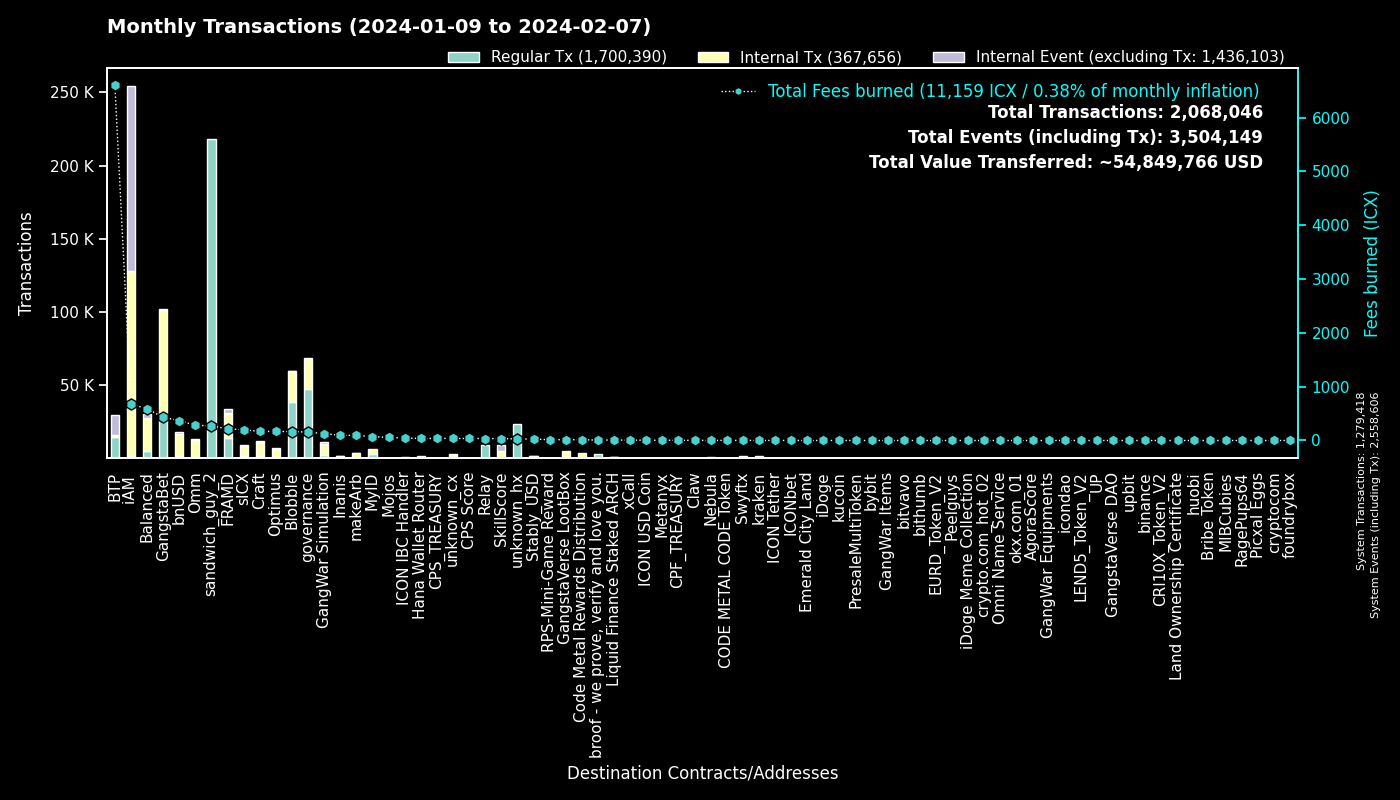

Values plotted in this chart, from the file beside it:
to, Fees burned, Regular Tx, to_def, Internal Tx, Internal Event (excluding Tx), group
0, 0.0, 1279158, System, 260, 1279188, System
hx515dff2d6210e74b0ad595aa02fe6d2ef042b0…, 272.9, 218333, sandwich_guy_2, 0, 0, sandwich_guy_2
cx00000000000000000000000000000000000000…, 156.3, 47265, governance, 21451, 0, governance
cxf14dea1cff7ceb29a46e6d04533a08f84441e4…, 91.04, 20196, Blobble Stake Token, 20897, 27, Blobble
cxf2ca3b655a782f39227934d37ff3b77f9b1ebc…, 74.48, 18334, Blobble, 0, 0, Blobble
cxee7a00755a757e3c519a0616456030e33dc9d4…, 6554, 14237, BTP_2, 0, 14239, BTP
cx28b2ec885b50c8a93da752f2d0467a67127a70…, 226.9, 13441, CROWN, 30387, 281, GangstaBet
cx2aa9b28a657e3121b75d3d4fe65e569398645d…, 190.4, 13390, FRAMD Token, 14685, 399, FRAMD
cxca5faa5a71d986a2e84dd7e6f5ff791d29901e…, 36.38, 8955, Relay_4, 0, 0, Relay
cxb6be11a27f21ad82c7475aa215e3635fafd7f1…, 116.6, 8894, gangstabet_game, 35277, 0, GangstaBet
cxe5c2c460364acc5f8c1d5ca925930043d8d9c9…, 23.09, 4896, GangstaBet Crown, 5069, 0, GangstaBet
cx69bcdf1753472c1444188ec3f5188657e30c83…, 8.075, 2635, broof - we prove, verify and love you., 0, 0, broof - we prove, verify and love you.
cx5a0af85407c69945eb318d4ac18e9e84218416…, 128.5, 2368, GangWar Simulation, 7080, 1828, GangWar Simulation
cxba62bb61baf8dd8b6a04633fe33806547785a0…, 61.81, 1981, MyID_3, 1935, 0, MyID
cx88fd7df7ddff82f7cc735c871dc519838cb235…, 370.9, 1760, bnUSD, 14640, 1271, bnUSD
cx14002628a4599380f391f708843044bc93dce2…, 671.2, 1363, iAM Div, 126181, 126297, iAM
hxb568381d35d3e7a6383200e8a0d30310af20b9…, 1.624, 1299, Swyftx, 0, 0, Swyftx
cx2609b924e33ef00b648a409245c7ea394c4678…, 200.2, 1220, sICX, 7288, 394, sICX
hx68646780e14ee9097085f7280ab137c3633b4b…, 1.509, 1207, kraken_hot, 0, 0, kraken
cx694e8c9f1a05c8c3719f30d46b97697960e428…, 10.05, 1067, MyID_2, 1067, 0, MyID
cx66d4d90f5f113eba575bf793570135f9b10cec…, 84.46, 1035, balanced_loans, 2845, 772, Balanced
cxd17316e24ee40f2ef8ed6f3a497311db1b3520…, 15.3, 896, GangstaVerse LootBox, 4322, 0, GangstaVerse LootBox
cx7ecb16e4c143b95e01d05933c17cb986cfe618…, 127.8, 737, CraftRewards, 6099, 113, Craft
cxa0af3165c08318e988cb30993b3048335b94af…, 32.69, 666, balanced_dex, 2019, 108, Balanced
cx21e94c08c03daee80c25d8ee3ea22a20786ec2…, 172.8, 618, balanced_router, 7806, 365, Balanced
cx10d59e8103ab44635190bd4139dbfd682fa2d0…, 27.7, 572, balanced_rewards, 1039, 659, Balanced
cxf61cd5a45dc9f91c15aa65831a30a90d59a096…, 118.4, 572, balanced_baln, 3680, 638, Balanced
cx2dc662031f3d62bcdba4f63e9bf827767c8475…, 34.94, 550, SkillScore, 4252, 4369, SkillScore
hxd06592b21ca9be0d6a357637efca308fe7190d…, 0.6688, 535, unknown_hx, 0, 0, unknown_hx
cx9c4698411c6d9a780f605685153431dcda0460…, 5.282, 428, Auction, 1968, 15, Craft
cx28497aef34ec44ad2be9249daddfbe34b54f30…, 6.731, 395, Balanced Bribe, 393, 0, Balanced
cxcb455f26a2c01c686fa7f30e1e3661642dd53c…, 97.85, 395, omm_lending, 6953, 0, Omm
cxe971c0a92c58db502e4a224efc6ba311eb1c17…, 90.64, 390, Inanis Treasury, 1075, 114, Inanis
cx1a29259a59f463a67bb2ef84398b30ca56b583…, 115.6, 367, omm_token, 4253, 269, Omm
cxaa99a164586883eed0322d62a31946dfa9491f…, 51.79, 348, optimus_rewards, 1033, 55, Optimus
cx334db6519871cb2bfd154cec0905ced4ea142d…, 1.28, 331, unknown_cx, 0, 0, unknown_cx
cxe65f3286902be43e00a5013cb1dc300ec8e51f…, 94.28, 329, makeArb, 3477, 46, makeArb
cx203d9cd2a669be67177e997b8948ce2c35caff…, 67.23, 316, balanced_dividends, 4078, 123, Balanced
cx2e6d0fc0eca04965d06038c8406093337f085f…, 35.2, 270, Craft, 1663, 77, Craft
hxbb984f278abd66ae2155edbd91f8c87ce98411…, 0.3362, 269, kucoin, 0, 0, kucoin
cx6139a27c15f1653471ffba0b4b88dc15de7e32…, 62.23, 262, gangstabet_token, 3091, 259, GangstaBet
cx622bbab73698f37dbef53955fd3decffeb0b0c…, 44.54, 251, ICON IBC Handler, 92, 378, ICON IBC Handler
cx7b1843b7ef5368a080ccf59c0a9d1bdec474f9…, 16.87, 245, optimus_dividends, 2371, 0, Optimus
hx6b91c8dea3114de74ecfa85908b875778c2b59…, 0.2637, 211, bybit, 0, 0, bybit
hxa390d24fdcba68515b492ffc553192802706a1…, 0.2275, 182, bitvavo_hot, 0, 0, bitvavo
cx85954d0dae92b63bf5cba03a59ca4ffe687bad…, 1.163, 172, NebulaMultiToken, 214, 0, Nebula
cx30f18d26f45d990112a4cd4825c0b79af73aac…, 25.59, 152, Yetis, 2687, 2660, FRAMD
hx133323c2e990994816b548a9e7eb080a5eac80…, 0.1725, 138, unknown_hx, 0, 0, unknown_hx
cx43e2eec79eb76293c298f2b17aec06097be606…, 25.79, 134, balanced_staking, 366, 3, Balanced
hx6d14b2b77a9e73c5d5804d43c7e3c3416648ae…, 0.1675, 134, bithumb_03, 0, 0, bithumb
hxc46443a39219632e18a74890d2368c003163e8…, 0.1588, 127, unknown_hx, 0, 0, unknown_hx
cx00000000000000000000000000000000000000…, 1.308, 127, unknown_cx, 112, 12, unknown_cx
cx9f4ab72f854d3ccdc59aa6f2c3e2215dd62e87…, 37.29, 124, CPS Score, 133, 9, CPS Score
cxc83f6eaf7e123f656657ebac3b09bc7a38e323…, 12.77, 120, Code Metal Rewards Distribution, 3366, 0, Code Metal Rewards Distribution
cx44250a12074799e26fdeee75648ae47e2cc842…, 42.86, 119, balanced_governance, 2, 0, Balanced
cx8190de91c8831f382dcabdbc87968448380c48…, 2.356, 115, Omm Governance Manager, 115, 1, Omm
cx785d504f44b5d2c8dac04c5a1ecd75f18ee57d…, 12.53, 110, Finance Token, 463, 41, Optimus
cx8dc674ce709c518bf1a6058a2722a59f94b6fb…, 4.621, 105, balanced_staked_lp, 218, 105, Balanced
hx294c5d0699615fc8d92abfe464a2601612d11b…, 0.1313, 105, crypto.com_hot_02, 0, 0, crypto.com_hot_02
cxbb2871f468a3008f80b08fdde5b8b951583acf…, 25.67, 105, Stably_USD, 1364, 69, Stably_USD
... 4,379 more rows
